pico-8 play session: hold ← + tap ❎

[t = 1 s] hold ← ~1s, tap ❎ ~2×
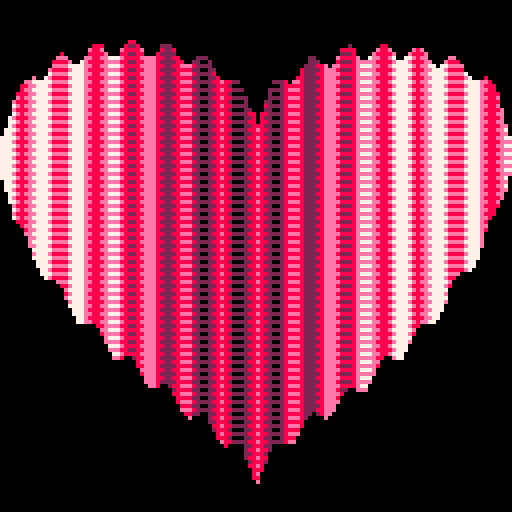
[t = 2 s] hold ← ~2s, tap ❎ ~4×
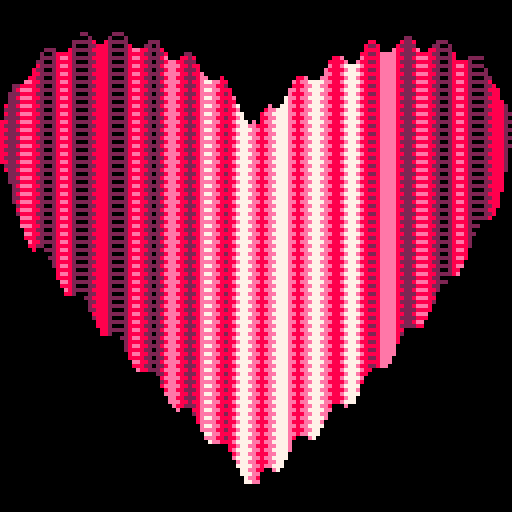
[t = 4 s] hold ← ~4s, tap ❎ ~7×
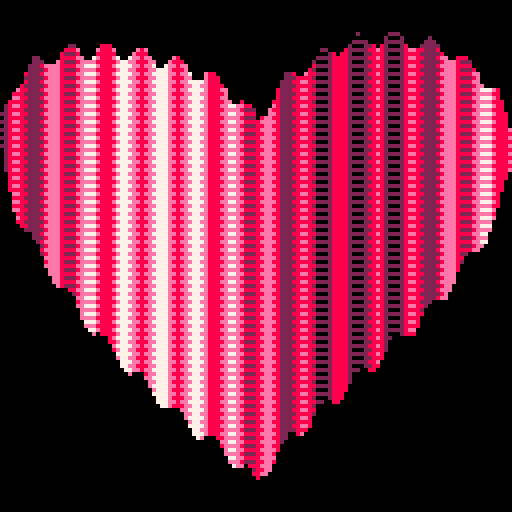
[t = 8 s] hold ← ~8s, tap ❎ ~14×
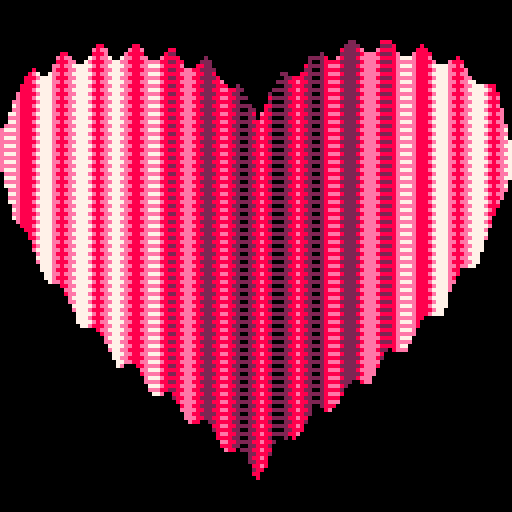

pico-8 cartridge
version 29
__lua__

--https://twitter.com/trasevol_dog/status/963812687804354560
-- [redacted]

--[[
  put this check_time function at the start of the cart
  make sure to call check_time() somehwere in the cart.
  in most tweetcarts, the bast place to do this is direclty before "flip()"
--]]
function check_time() 
  --id is stored in the parameters field
  my_id = stat(6)

  --the breadcrumb field is the name of the start cart + "," + the number of seconds we should play
  my_info = stat(100)
  --if we don't have it, stop checking
  if my_info == nil then
    return
  end

  breadcumb_parts = split(my_info, ",", true)
  start_cart_name = breadcumb_parts[1]
  max_time = breadcumb_parts[2]

  --check if we hit the max time
  if time() > max_time or btnp(1) then
    load(start_cart_name,"",my_id)
  end
end
--end of check_time

g="2288ee77"fillp(3855)c=cos::s::cls()a={}o=24p=9
for i=0,1,.02 do
x=64+64*sin(i)^3y=52+20*c(2*i)-52*c(i)+8*c(3*i)k=o-x
for j=0,k,sgn(k) do
w=flr(x+j)z=j/k*p+y*(1-j/k)o=x
if(a[w])h=4+2*c(t()+w/99)+2*c(t()+w/9)rect(w,a[w]+h,w,z+h,"0x"..sub(g,h,h+1))
a[w]=z end p=y end 
check_time()
flip()goto s
